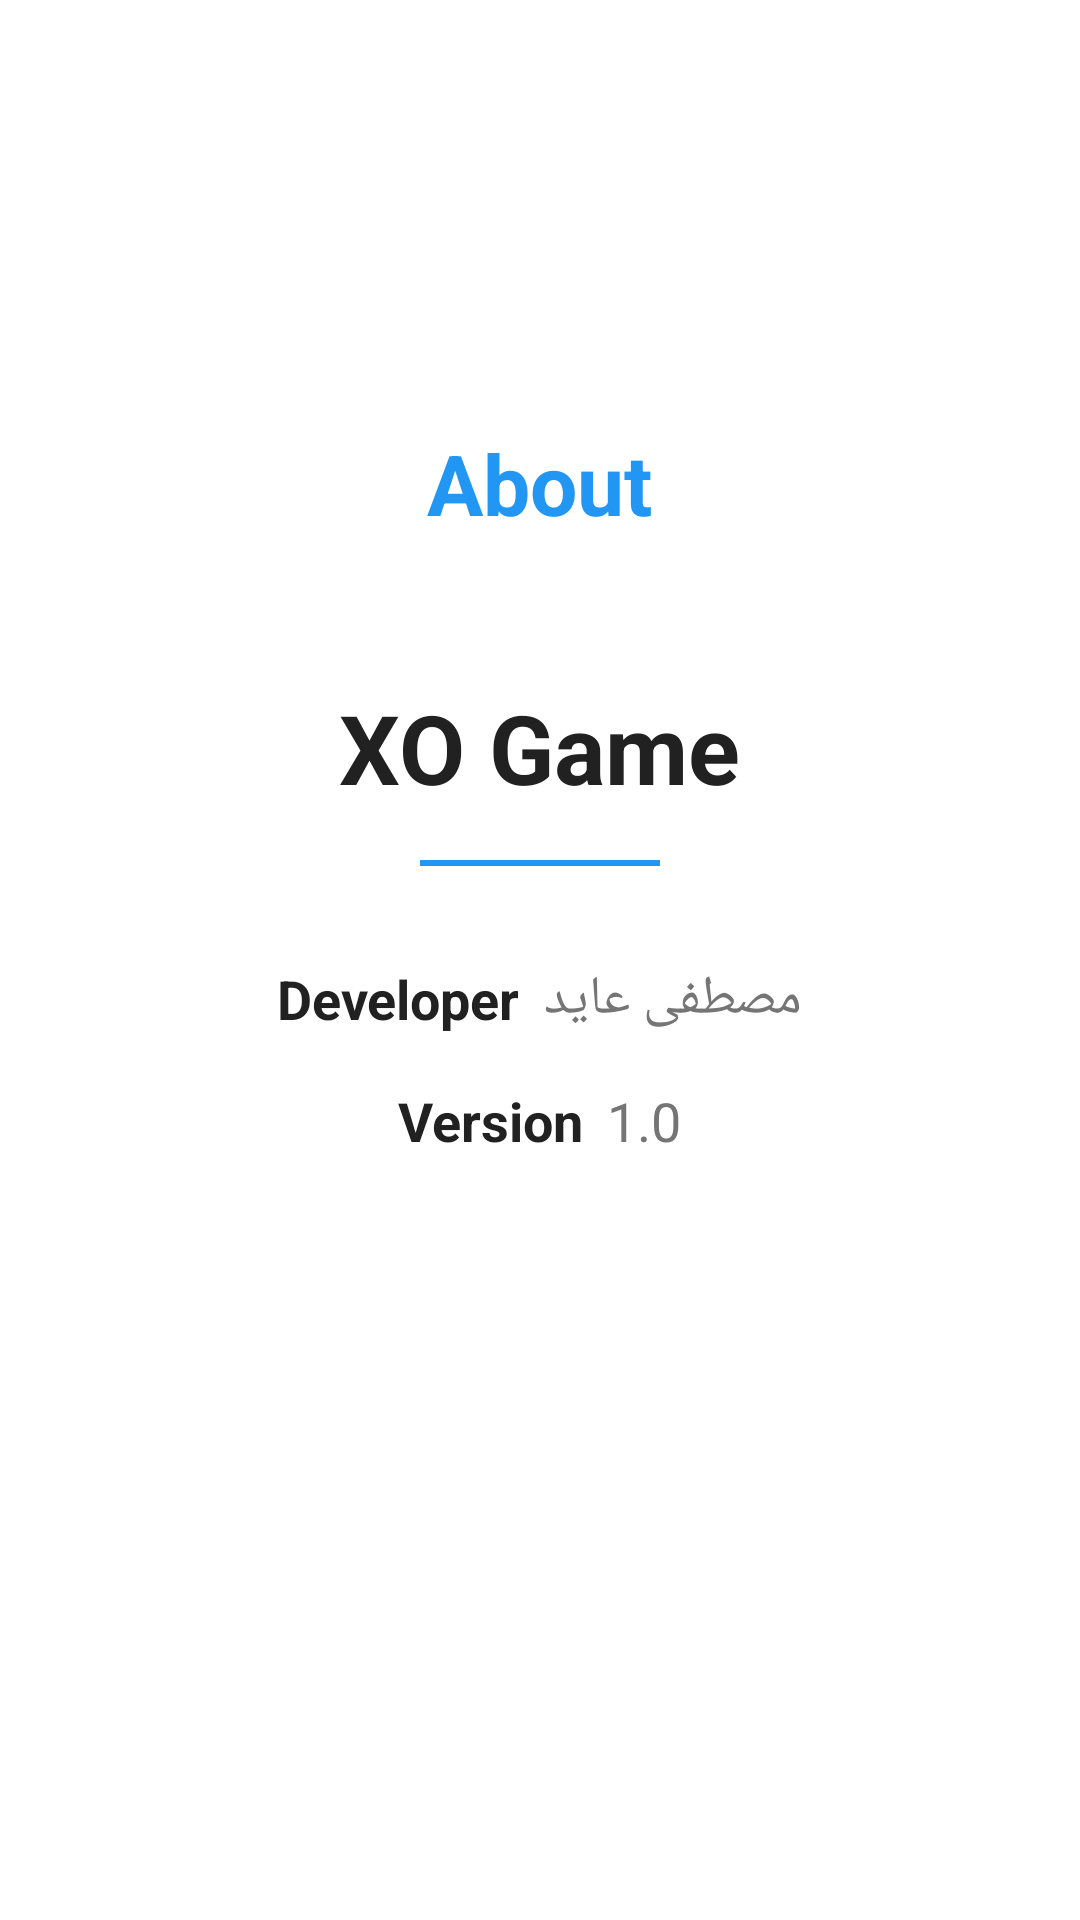

This screen was rendered from an Android layout file. Write that file and the resources it references.
<!-- AndroidManifest.xml: application theme Theme.XOGame -->
<!-- res/layout/activity_about.xml -->
<?xml version="1.0" encoding="utf-8"?>
<LinearLayout xmlns:android="http://schemas.android.com/apk/res/android"
    android:layout_width="match_parent"
    android:layout_height="match_parent"
    android:orientation="vertical"
    android:gravity="center"
    android:padding="24dp"
    android:background="@color/background">

    <TextView
        android:layout_width="wrap_content"
        android:layout_height="wrap_content"
        android:text="@string/about"
        android:textSize="28sp"
        android:textStyle="bold"
        android:textColor="@color/primary"
        android:layout_marginBottom="48dp"/>

    <TextView
        android:layout_width="wrap_content"
        android:layout_height="wrap_content"
        android:text="XO Game"
        android:textSize="32sp"
        android:textStyle="bold"
        android:textColor="@color/text_primary"
        android:layout_marginBottom="16dp"/>

    <View
        android:layout_width="80dp"
        android:layout_height="2dp"
        android:background="@color/primary"
        android:layout_marginBottom="32dp"/>

    <LinearLayout
        android:layout_width="wrap_content"
        android:layout_height="wrap_content"
        android:orientation="horizontal"
        android:layout_marginBottom="16dp">

        <TextView
            android:layout_width="wrap_content"
            android:layout_height="wrap_content"
            android:text="@string/developer"
            android:textSize="18sp"
            android:textStyle="bold"
            android:textColor="@color/text_primary"
            android:layout_marginEnd="8dp"/>

        <TextView
            android:layout_width="wrap_content"
            android:layout_height="wrap_content"
            android:text="@string/developer_name"
            android:textSize="18sp"
            android:textColor="@color/text_secondary"/>

    </LinearLayout>

    <LinearLayout
        android:layout_width="wrap_content"
        android:layout_height="wrap_content"
        android:orientation="horizontal"
        android:layout_marginBottom="48dp">

        <TextView
            android:layout_width="wrap_content"
            android:layout_height="wrap_content"
            android:text="@string/version"
            android:textSize="18sp"
            android:textStyle="bold"
            android:textColor="@color/text_primary"
            android:layout_marginEnd="8dp"/>

        <TextView
            android:layout_width="wrap_content"
            android:layout_height="wrap_content"
            android:text="@string/version_number"
            android:textSize="18sp"
            android:textColor="@color/text_secondary"/>

    </LinearLayout>

    <Button
        android:id="@+id/backButton"
        style="@style/ButtonStyle"
        android:text="@string/back_to_menu"
        android:backgroundTint="@color/primary"/>

</LinearLayout>
<!-- resources referenced by this layout -->
<resources>
  <color name="background">#FFFFFF</color>
  <color name="primary">#2196F3</color>
  <color name="text_primary">#212121</color>
  <color name="text_secondary">#757575</color>
  <string name="about">About</string>
  <string name="back_to_menu">Back to Menu</string>
  <string name="developer">Developer</string>
  <string name="developer_name">مصطفى عايد</string>
  <string name="version">Version</string>
  <string name="version_number">1.0</string>
  <style name="ButtonStyle" parent="Widget.MaterialComponents.Button">
          <item name="android:layout_width">match_parent</item>
          <item name="android:layout_height">wrap_content</item>
          <item name="android:layout_margin">8dp</item>
          <item name="android:textSize">16sp</item>
          <item name="android:textAllCaps">false</item>
      </style>
  <style name="Theme.XOGame" parent="Theme.MaterialComponents.DayNight.DarkActionBar">
          <item name="colorPrimary">@color/primary</item>
          <item name="colorPrimaryDark">@color/primary_dark</item>
          <item name="colorAccent">@color/accent</item>
      </style>
  <color name="primary_dark">#1976D2</color>
  <color name="accent">#FF5722</color>
</resources>
